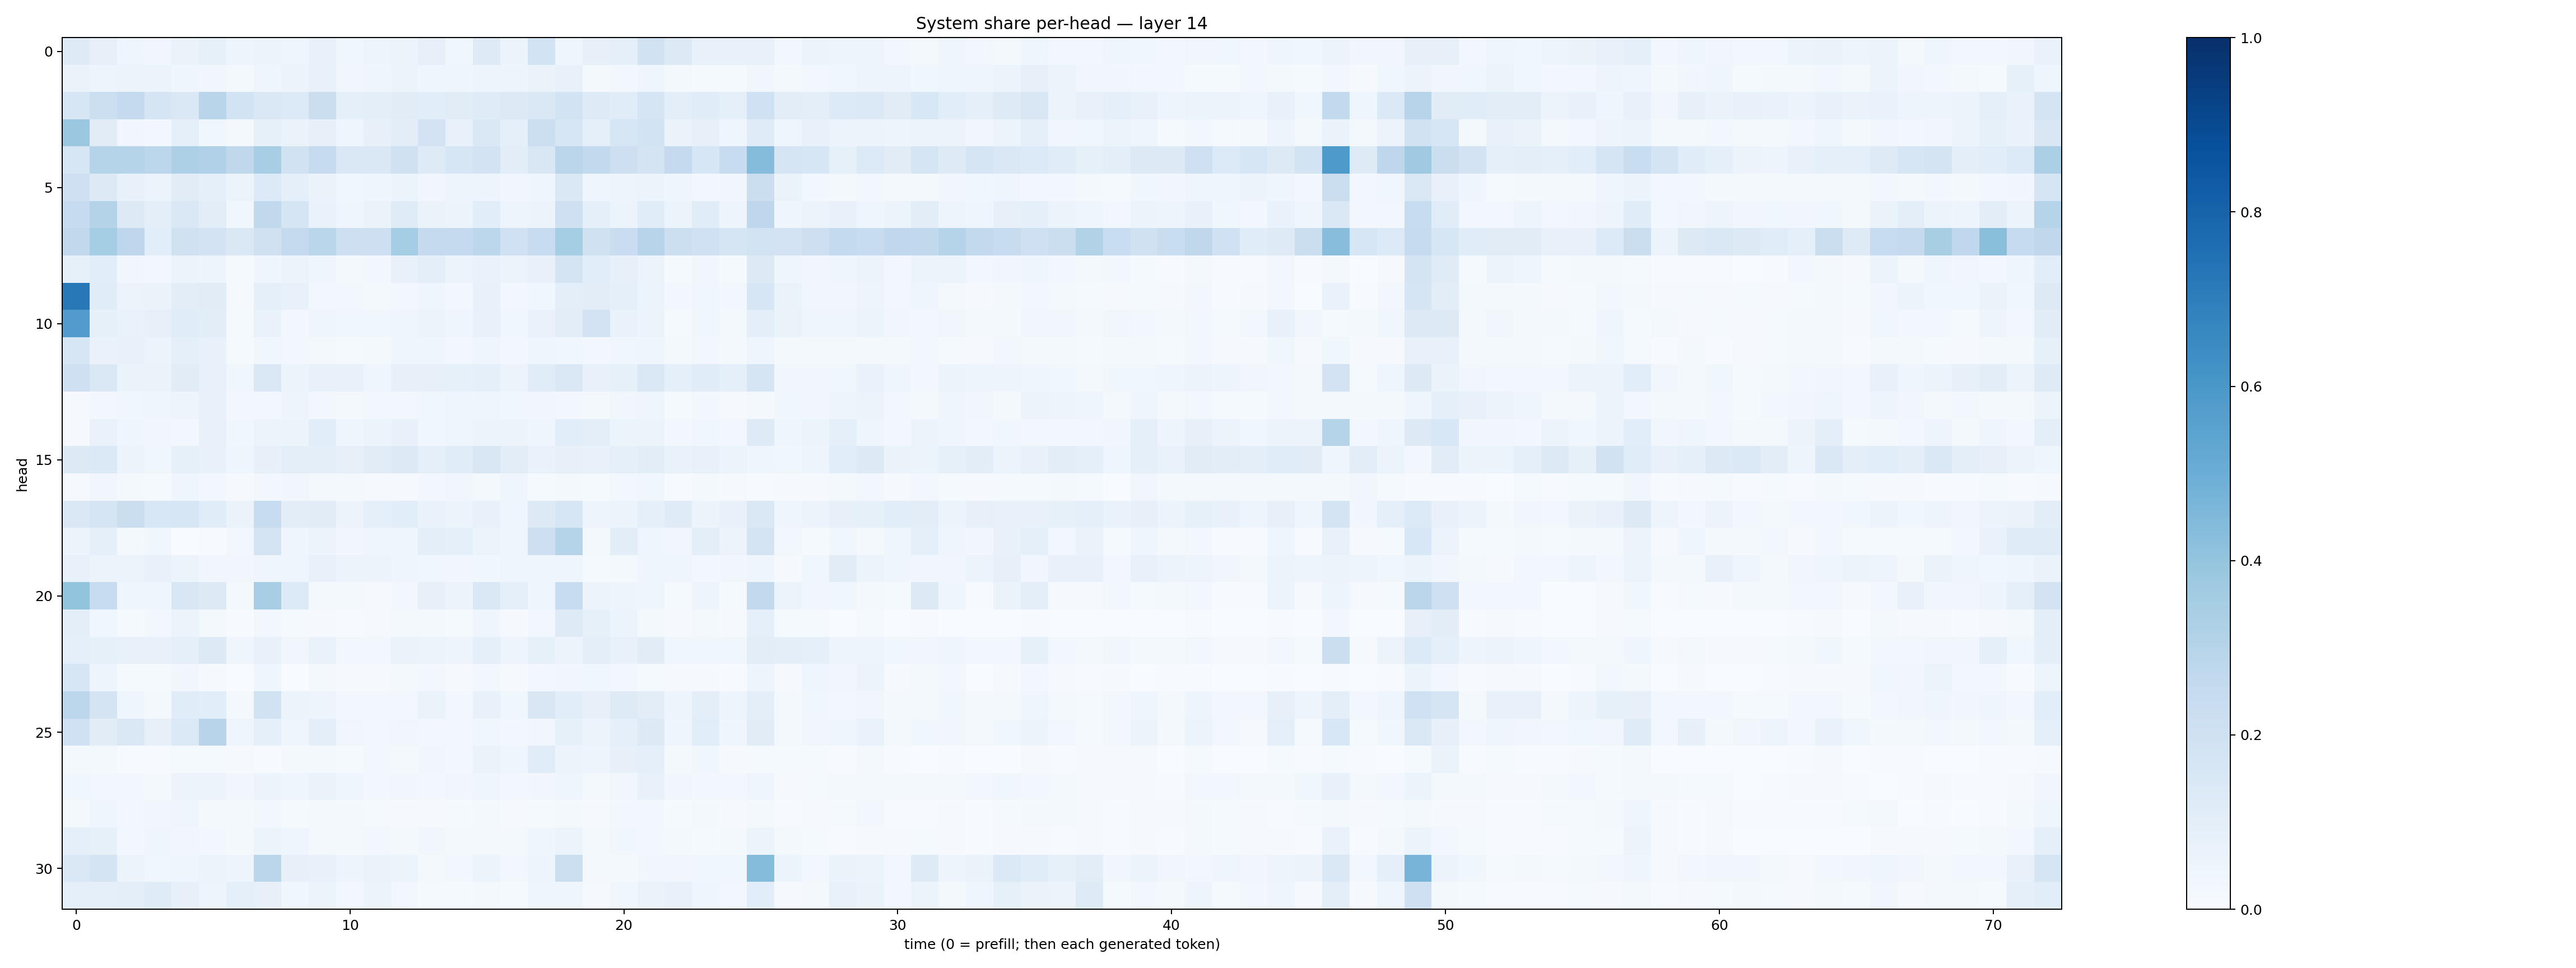

Data behind this chart, as committed beside it:
0.12471423, 0.081028216, 0.042465247, 0.035058524, 0.0660935, 0.08324499, 0.048397854, 0.06036289, 0.04369753, 0.072804876, 0.03606996, 0.04753252, 0.06077438, 0.07887976, 0.036318745, 0.12447827, 0.05465035, 0.18551987, 0.040545188, 0.07884937, 0.09137042, 0.18939206, 0.12836859, 0.07521477
0.06277, 0.04861, 0.05363, 0.05178, 0.04503, 0.03346, 0.02325, 0.04449, 0.05642, 0.07583, 0.03315, 0.04551, 0.05145, 0.03956, 0.04119, 0.04829, 0.04759, 0.066, 0.07395, 0.01933, 0.0278, 0.04551, 0.02223, 0.0154
0.1607, 0.2164, 0.2532, 0.1675, 0.1441, 0.2909, 0.1874, 0.1483, 0.1367, 0.223, 0.09369, 0.1008, 0.1117, 0.1076, 0.1107, 0.121, 0.1319, 0.1447, 0.1848, 0.1248, 0.116, 0.1713, 0.09507, 0.1165
0.3817, 0.1107, 0.03329, 0.0247, 0.08944, 0.03739, 0.01989, 0.08348, 0.06468, 0.08041, 0.04308, 0.08052, 0.1023, 0.1798, 0.0708, 0.1419, 0.09152, 0.2151, 0.1566, 0.08698, 0.1614, 0.1857, 0.06485, 0.08073
0.1597, 0.3038, 0.298, 0.2785, 0.3263, 0.318, 0.2712, 0.3473, 0.1918, 0.2474, 0.1472, 0.1432, 0.1977, 0.1215, 0.1616, 0.1804, 0.102, 0.1508, 0.2844, 0.2587, 0.2121, 0.1767, 0.2519, 0.163
0.2058, 0.1255, 0.07379, 0.06083, 0.1118, 0.08607, 0.05091, 0.1357, 0.08606, 0.06294, 0.03797, 0.04071, 0.06017, 0.03262, 0.04988, 0.04805, 0.03187, 0.04375, 0.1433, 0.04224, 0.04715, 0.06218, 0.04643, 0.02739
0.2499, 0.3081, 0.1318, 0.09943, 0.1465, 0.103, 0.03685, 0.2641, 0.165, 0.06897, 0.04021, 0.06424, 0.1189, 0.06404, 0.05319, 0.106, 0.04888, 0.05095, 0.2064, 0.09026, 0.05905, 0.1141, 0.054, 0.1155
0.2642, 0.3527, 0.2744, 0.1079, 0.1988, 0.1808, 0.141, 0.1976, 0.2508, 0.2888, 0.2141, 0.2111, 0.3524, 0.2525, 0.2516, 0.2796, 0.1997, 0.2374, 0.3526, 0.1973, 0.2295, 0.2947, 0.2183, 0.2026
0.08551, 0.1086, 0.03444, 0.024, 0.05938, 0.04971, 0.01537, 0.0458, 0.05631, 0.04683, 0.01897, 0.02367, 0.07263, 0.09514, 0.05128, 0.06676, 0.05159, 0.07531, 0.1781, 0.1062, 0.07954, 0.05881, 0.01477, 0.03438
0.7192, 0.1149, 0.05746, 0.0625, 0.1047, 0.1111, 0.01145, 0.08846, 0.07095, 0.02369, 0.02737, 0.01683, 0.0259, 0.04399, 0.02659, 0.07138, 0.02984, 0.03846, 0.09467, 0.104, 0.09289, 0.05454, 0.03123, 0.0367
0.5764, 0.08514, 0.0701, 0.07877, 0.1144, 0.1047, 0.01551, 0.0677, 0.03035, 0.04523, 0.03722, 0.03607, 0.04142, 0.05668, 0.04025, 0.07537, 0.0372, 0.06853, 0.1038, 0.1802, 0.06926, 0.05921, 0.01379, 0.03697
0.1575, 0.06673, 0.07307, 0.06238, 0.08852, 0.07131, 0.01197, 0.03902, 0.02613, 0.0185, 0.01309, 0.01664, 0.04461, 0.0457, 0.02708, 0.04503, 0.02752, 0.04295, 0.03693, 0.02376, 0.03642, 0.04416, 0.01779, 0.02874
0.2086, 0.1477, 0.06591, 0.06288, 0.1125, 0.07199, 0.0378, 0.1425, 0.06123, 0.07614, 0.0704, 0.04651, 0.08068, 0.07852, 0.08571, 0.0898, 0.05696, 0.1162, 0.1423, 0.07286, 0.08464, 0.1421, 0.09123, 0.1142
0.009984, 0.02422, 0.03668, 0.04274, 0.0469, 0.07522, 0.02534, 0.02644, 0.04974, 0.02871, 0.01635, 0.02689, 0.02512, 0.03579, 0.04221, 0.04502, 0.03622, 0.0319, 0.02807, 0.01747, 0.03324, 0.03942, 0.01539, 0.02897
0.009697, 0.06864, 0.04403, 0.03386, 0.03082, 0.07186, 0.03729, 0.05474, 0.05883, 0.1065, 0.04425, 0.05382, 0.07385, 0.03761, 0.04587, 0.0622, 0.05571, 0.04474, 0.1075, 0.1006, 0.06022, 0.06213, 0.02513, 0.0376
0.1287, 0.1372, 0.05731, 0.03828, 0.08218, 0.07436, 0.04241, 0.08143, 0.09631, 0.09426, 0.08137, 0.1101, 0.1311, 0.09091, 0.1156, 0.1505, 0.1055, 0.06674, 0.08079, 0.07483, 0.08804, 0.1018, 0.06759, 0.07208
0.00953, 0.03134, 0.02145, 0.01476, 0.04305, 0.02408, 0.01053, 0.03026, 0.03207, 0.02273, 0.02036, 0.009501, 0.008403, 0.0267, 0.03239, 0.02322, 0.04555, 0.01283, 0.02102, 0.01231, 0.02531, 0.0363, 0.007296, 0.01859
0.1476, 0.1718, 0.222, 0.1525, 0.1608, 0.1166, 0.06534, 0.2368, 0.1032, 0.111, 0.0552, 0.08996, 0.1064, 0.06668, 0.05176, 0.07075, 0.04607, 0.1314, 0.1629, 0.05034, 0.06168, 0.08986, 0.1206, 0.05743
0.05687, 0.09119, 0.02216, 0.03618, 0.002728, 0.004962, 0.02674, 0.1735, 0.03978, 0.0554, 0.0345, 0.04224, 0.04155, 0.09727, 0.08799, 0.0534, 0.04134, 0.212, 0.299, 0.01862, 0.1037, 0.04253, 0.03355, 0.09485
0.07052, 0.05865, 0.05754, 0.0731, 0.05914, 0.03169, 0.03221, 0.04416, 0.04376, 0.07304, 0.05235, 0.05625, 0.0448, 0.03861, 0.03213, 0.037, 0.04053, 0.04454, 0.04132, 0.01242, 0.0199, 0.04314, 0.03906, 0.03013
0.3989, 0.2345, 0.04343, 0.04496, 0.1514, 0.1258, 0.01932, 0.3466, 0.1355, 0.01656, 0.01867, 0.01134, 0.03092, 0.08171, 0.05697, 0.146, 0.09085, 0.0435, 0.2416, 0.05688, 0.05032, 0.04226, 0.01479, 0.0499
0.09828, 0.03687, 0.01413, 0.0272, 0.05327, 0.02023, 0.005212, 0.0266, 0.01227, 0.01122, 0.006063, 0.01139, 0.01634, 0.0194, 0.01327, 0.04377, 0.01169, 0.02847, 0.1228, 0.0821, 0.06178, 0.0215, 0.009006, 0.01935
0.08987, 0.08524, 0.07577, 0.07745, 0.08942, 0.1312, 0.04384, 0.0764, 0.03173, 0.06717, 0.02397, 0.02666, 0.06536, 0.06084, 0.0501, 0.08649, 0.04849, 0.08493, 0.05828, 0.1013, 0.07451, 0.1132, 0.03768, 0.03748
0.1637, 0.04949, 0.01504, 0.01505, 0.03313, 0.008426, 0.002847, 0.04422, 0.003737, 0.01861, 0.008626, 0.008455, 0.01679, 0.02626, 0.008646, 0.0296, 0.009242, 0.02622, 0.03261, 0.03895, 0.0273, 0.01435, 0.008568, 0.01033
0.2804, 0.1775, 0.04481, 0.01806, 0.1171, 0.1089, 0.02005, 0.1908, 0.05143, 0.05011, 0.0244, 0.02436, 0.03087, 0.06433, 0.02972, 0.07229, 0.03654, 0.1489, 0.106, 0.07865, 0.1214, 0.1037, 0.05068, 0.09599
0.2026, 0.1132, 0.1457, 0.07998, 0.1375, 0.2935, 0.04027, 0.09354, 0.04668, 0.09719, 0.03357, 0.0237, 0.03411, 0.02977, 0.03115, 0.03619, 0.0276, 0.03394, 0.0858, 0.05263, 0.09139, 0.1305, 0.04124, 0.1064
0.02305, 0.02005, 0.007456, 0.004091, 0.01331, 0.01464, 0.007986, 0.007256, 0.01666, 0.01677, 0.01263, 0.02649, 0.01974, 0.03301, 0.02636, 0.06266, 0.04619, 0.1133, 0.05657, 0.04711, 0.07933, 0.09303, 0.01959, 0.037
0.03573, 0.02907, 0.02717, 0.01675, 0.05855, 0.05694, 0.03418, 0.05826, 0.04093, 0.06282, 0.04311, 0.02512, 0.03365, 0.02753, 0.03359, 0.04206, 0.02832, 0.03347, 0.03986, 0.01779, 0.03448, 0.07053, 0.03338, 0.03107
0.02083, 0.04085, 0.02581, 0.03219, 0.03995, 0.01581, 0.01789, 0.02417, 0.01493, 0.02231, 0.01726, 0.01466, 0.008428, 0.008042, 0.01174, 0.01874, 0.01024, 0.01417, 0.01973, 0.008698, 0.02404, 0.02437, 0.01285, 0.01675
0.09095, 0.08487, 0.02686, 0.04154, 0.03283, 0.02945, 0.01969, 0.06106, 0.04304, 0.01921, 0.02175, 0.02987, 0.01767, 0.03336, 0.01889, 0.0172, 0.01845, 0.04322, 0.06099, 0.02001, 0.03582, 0.02837, 0.01709, 0.01383
0.1459, 0.1749, 0.05782, 0.03772, 0.04644, 0.06248, 0.04807, 0.2835, 0.07924, 0.0726, 0.04719, 0.06586, 0.06098, 0.01951, 0.02503, 0.05144, 0.02371, 0.0498, 0.217, 0.01673, 0.01646, 0.03427, 0.03439, 0.03739
0.09329, 0.09122, 0.09747, 0.121, 0.07911, 0.04799, 0.08782, 0.07823, 0.03548, 0.05994, 0.02556, 0.05962, 0.02974, 0.01402, 0.01198, 0.02289, 0.01473, 0.04003, 0.04334, 0.0108, 0.03675, 0.06304, 0.07044, 0.03956
